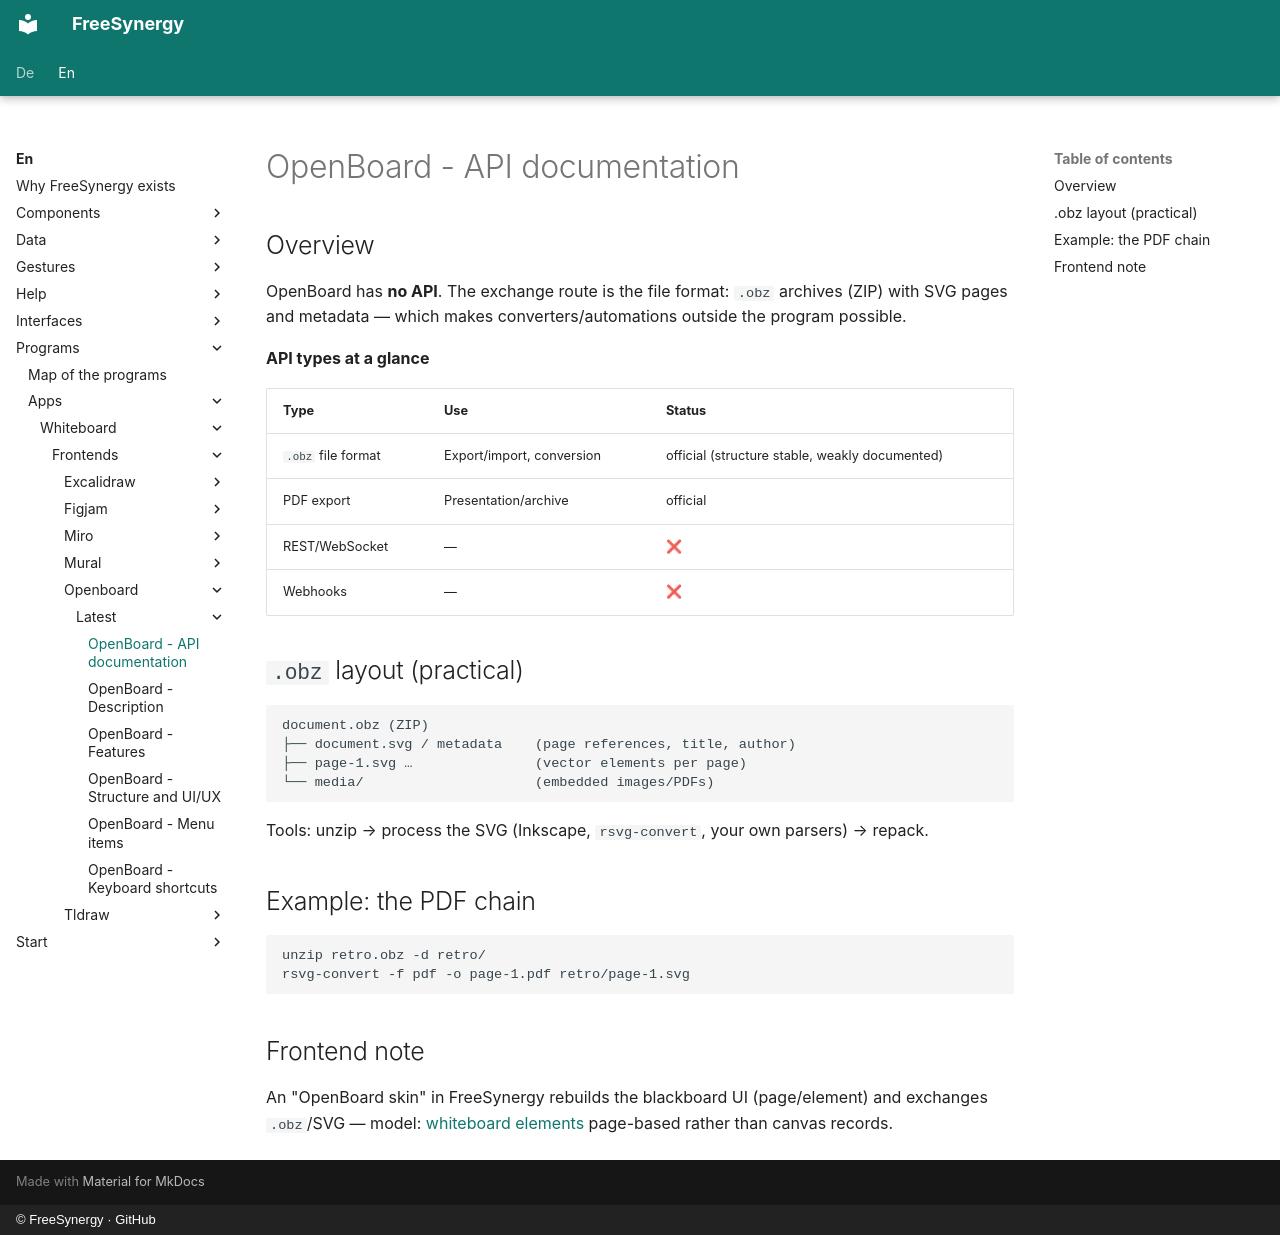

repository: FreeSynergy/fs-documentation · page: en/programs/apps/whiteboard/frontends/openboard/latest/api/index.html · generator: mkdocs · copyright: © FreeSynergy · GitHub

# OpenBoard - API documentation

## Overview

OpenBoard has **no API**. The exchange route is the file format: `.obz` archives (ZIP) with SVG pages and metadata — which makes converters/automations outside the program possible.

**API types at a glance**

| Type | Use | Status |
|------|-----|--------|
| `.obz` file format | Export/import, conversion | official (structure stable, weakly documented) |
| PDF export | Presentation/archive | official |
| REST/WebSocket | — | ❌ |
| Webhooks | — | ❌ |

## `.obz` layout (practical)

```
document.obz (ZIP)
├── document.svg / metadata    (page references, title, author)
├── page-1.svg …               (vector elements per page)
└── media/                     (embedded images/PDFs)
```

Tools: unzip → process the SVG (Inkscape, `rsvg-convert`, your own parsers) → repack.

## Example: the PDF chain

```bash
unzip retro.obz -d retro/
rsvg-convert -f pdf -o page-1.pdf retro/page-1.svg
```

## Frontend note

An "OpenBoard skin" in FreeSynergy rebuilds the blackboard UI (page/element) and exchanges `.obz`/SVG — model: [whiteboard elements](../../../../../../data/models.md) page-based rather than canvas records.
